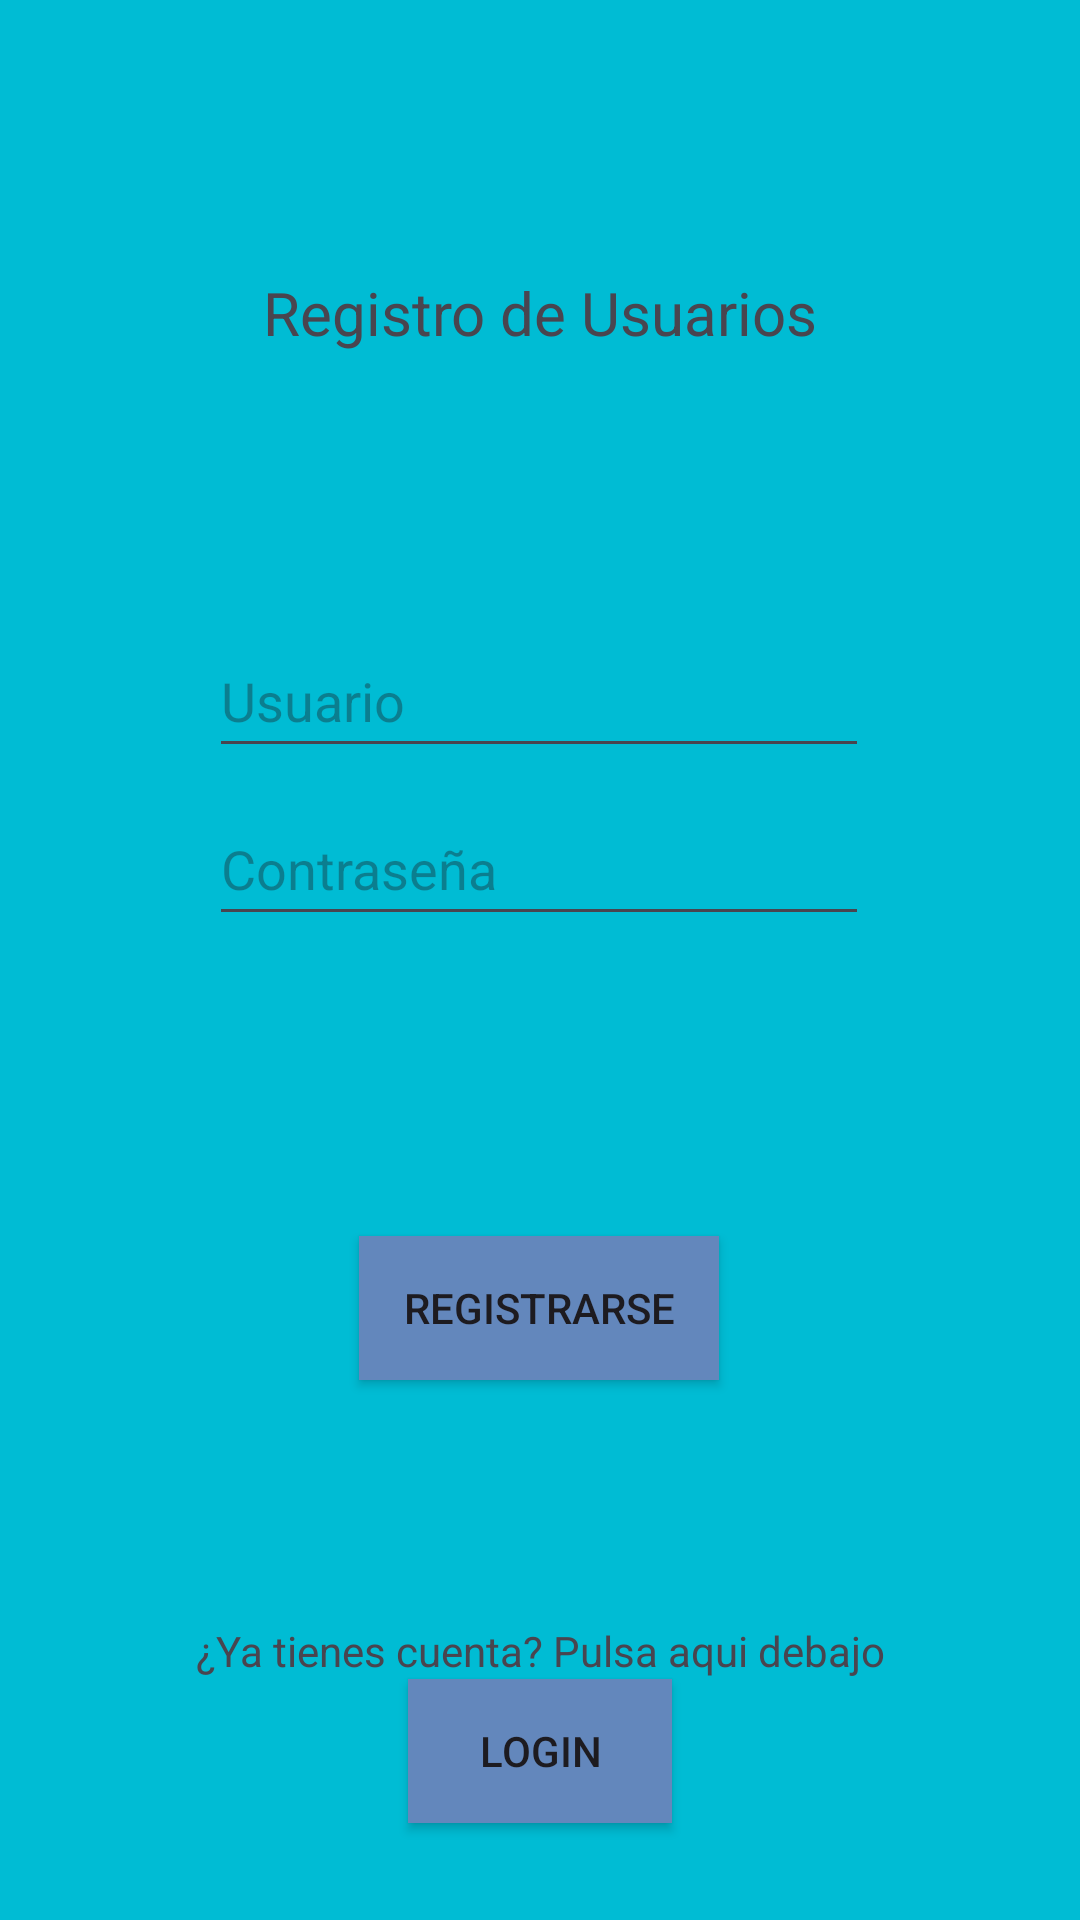

Layout XML and referenced resources for this Android screen:
<!-- AndroidManifest.xml: application theme Theme.Actividad5 -->
<!-- res/layout/signup.xml -->
<?xml version="1.0" encoding="utf-8"?>
<androidx.constraintlayout.widget.ConstraintLayout xmlns:android="http://schemas.android.com/apk/res/android"
    xmlns:app="http://schemas.android.com/apk/res-auto"
    xmlns:tools="http://schemas.android.com/tools"
    android:layout_width="match_parent"
    android:layout_height="match_parent"
    android:background="#00BCD4">

    <TextView
        android:layout_width="wrap_content"
        android:layout_height="wrap_content"
        android:text="Registro de Usuarios"
        android:textSize="20dp"
        app:layout_constraintBottom_toTopOf="@+id/userETR"
        app:layout_constraintEnd_toEndOf="parent"
        app:layout_constraintStart_toStartOf="parent"
        app:layout_constraintTop_toTopOf="parent" />

    <EditText
        android:id="@+id/userETR"
        android:layout_width="220dp"
        android:layout_height="48dp"
        android:layout_marginTop="208dp"
        android:hint="Usuario"
        android:inputType="textEmailAddress"
        android:lineBreakStyle="none"
        android:lines="1"
        android:maxLines="1"
        android:singleLine="true"
        app:layout_constraintEnd_toEndOf="parent"
        app:layout_constraintHorizontal_bias="0.497"
        app:layout_constraintStart_toStartOf="parent"
        app:layout_constraintTop_toTopOf="parent" />

    <EditText
        android:id="@+id/passwdETR"

        android:layout_width="220dp"
        android:layout_height="48dp"
        android:layout_marginTop="8dp"
        android:hint="Contraseña"
        android:inputType="textPassword"
        android:singleLine="true"
        app:layout_constraintEnd_toEndOf="parent"
        app:layout_constraintHorizontal_bias="0.497"
        app:layout_constraintStart_toStartOf="parent"
        app:layout_constraintTop_toBottomOf="@+id/userETR" />

    <androidx.appcompat.widget.AppCompatButton
        android:id="@+id/signButton"
        android:layout_width="120dp"
        android:layout_height="wrap_content"
        android:layout_marginTop="100dp"
        android:background="#6387BC"
        android:backgroundTint="#6387BC"
        android:text="Registrarse"
        app:layout_constraintEnd_toEndOf="parent"
        app:layout_constraintHorizontal_bias="0.498"
        app:layout_constraintStart_toStartOf="parent"
        app:layout_constraintTop_toBottomOf="@+id/passwdETR" />

    <TextView
        android:id="@+id/textView4"
        android:layout_width="wrap_content"
        android:layout_height="wrap_content"
        android:text="¿Ya tienes cuenta? Pulsa aqui debajo"
        app:layout_constraintBottom_toBottomOf="parent"
        app:layout_constraintEnd_toEndOf="parent"
        app:layout_constraintStart_toStartOf="parent"
        app:layout_constraintTop_toBottomOf="@+id/signButton" />

    <androidx.appcompat.widget.AppCompatButton
        android:id="@+id/btnRefLog"
        android:layout_width="wrap_content"
        android:layout_height="wrap_content"
        android:background="#6387BC"
        android:text="Login"
        app:layout_constraintEnd_toEndOf="parent"
        app:layout_constraintStart_toStartOf="parent"
        app:layout_constraintTop_toBottomOf="@+id/textView4" />

</androidx.constraintlayout.widget.ConstraintLayout>
<!-- resources referenced by this layout -->
<resources>
  <style name="Theme.Actividad5" parent="Base.Theme.Actividad5" />
  <style name="Base.Theme.Actividad5" parent="Theme.Material3.DayNight.NoActionBar">
          
          
      </style>
</resources>
